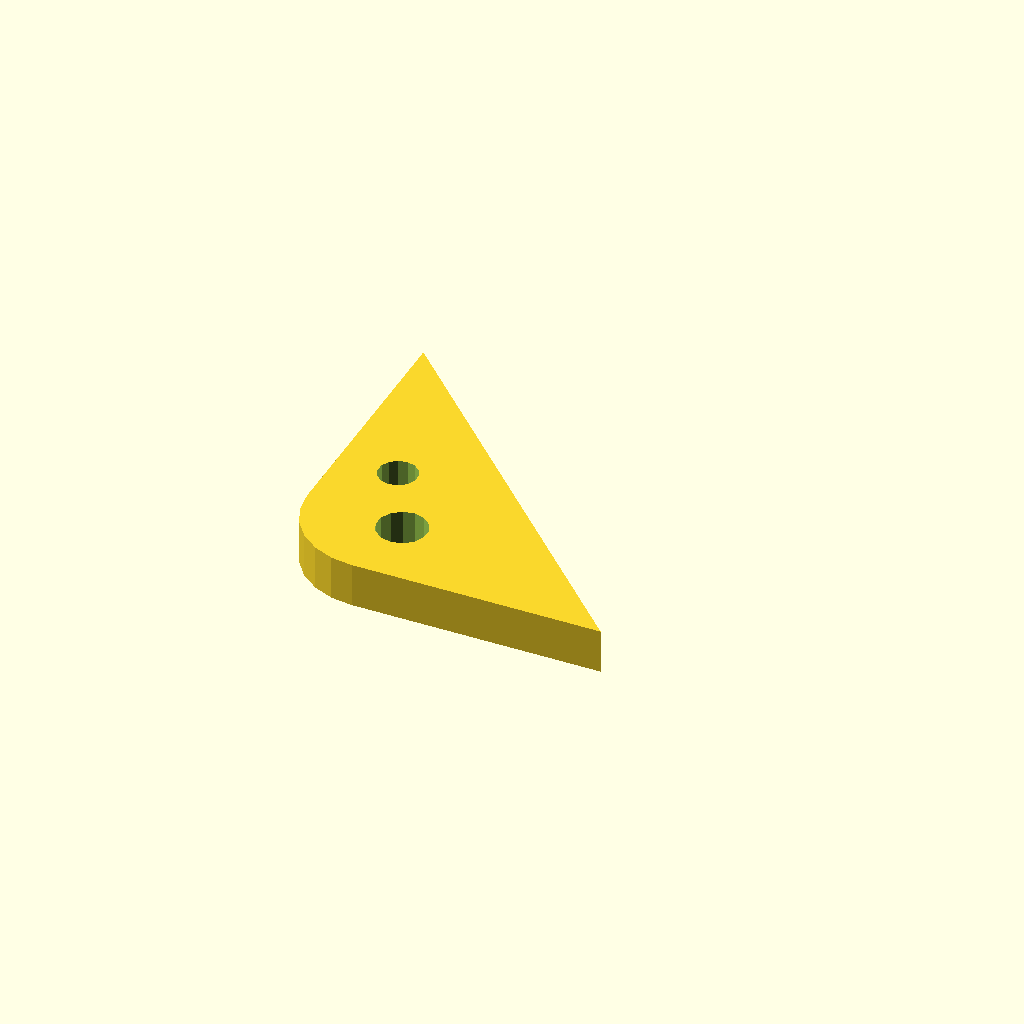
Cell 1 — every parameter at its default value.
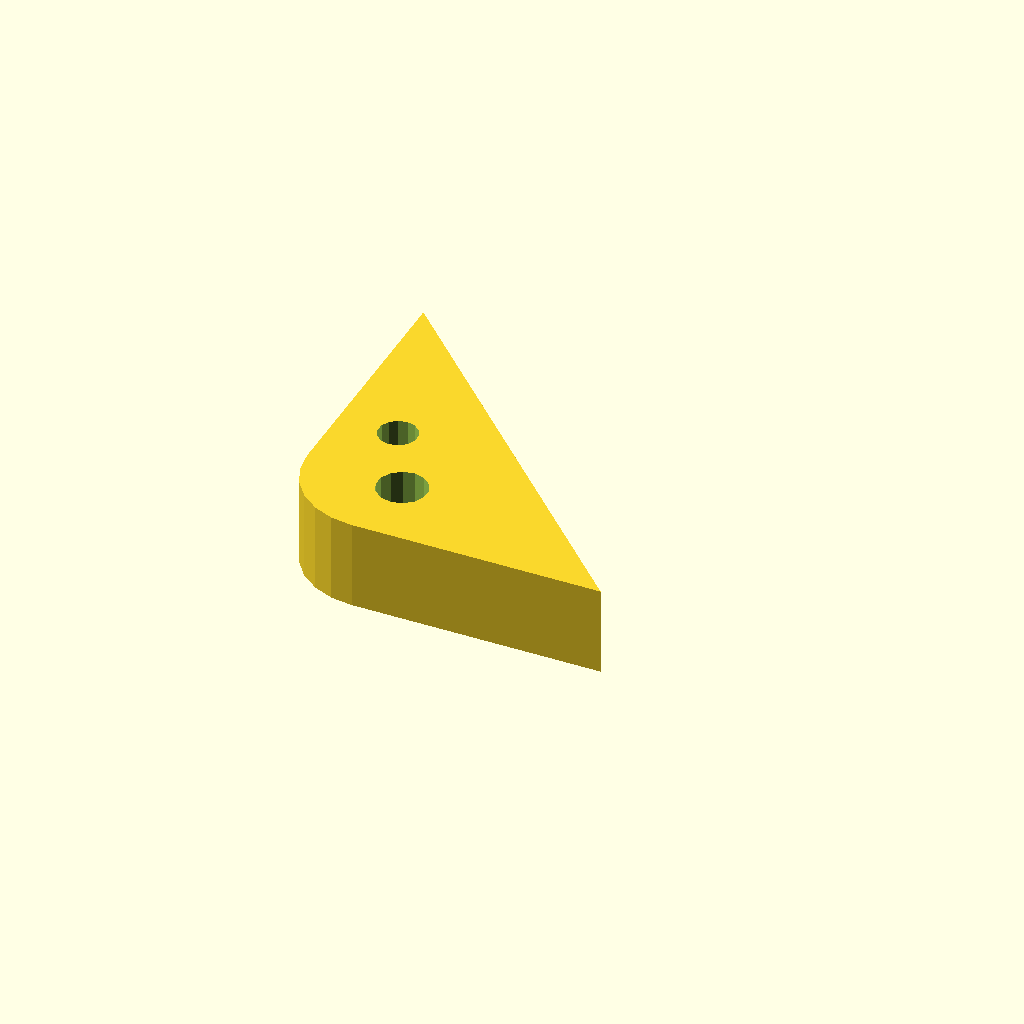
Cell 2 — plate_t set to 16, the other parameters unchanged.
All cells are drawn from one camera (rotation 55°, 0°, 25°, orthographic, colour scheme Cornfield), so only the parameter changes between them.
The OpenSCAD source (optional_data/data/sketch4/bracketplates/part_0034.scad):
$fn = 32;

// ----------------------------------------------------------------------
// Bracket plate: corner pad 60 x 60, fillet R15
// ----------------------------------------------------------------------

// --- parameters (mm) ---
hole_r = 3.5;             // bolt hole radius
plate_t = 8;              // plate thickness, Z (extrusion height)
leg_a = 60;               // base leg
leg_b = 60;               // height leg
fillet_r = 15;            // right-angle fillet radius
fit_tol = 0.05;           // declared fit tolerance (prompt contract)
free_tol = 0.3;           // declared free tolerance (prompt contract)

hole_d1 = 2 * hole_r + 2;
hole_d2 = 2 * hole_r;

profile = [[15, 0], [60, 0], [0, 60], [0, 15], [0.511, 11.118], [2.01, 7.5], [4.393, 4.393], [7.5, 2.01], [11.118, 0.511]];  // primary outline, 9 points, counter clockwise
void_1 = [[22.417, 14.059], [21.607, 15.89], [20.083, 17.189], [18.146, 17.698], [16.18, 17.316], [14.575, 16.118], [13.648, 14.343], [13.583, 12.341], [14.393, 10.51], [15.917, 9.211], [17.854, 8.702], [19.82, 9.084], [21.425, 10.282], [22.352, 12.057]];  // mount hole 1, 14 points
void_2 = [[14.236, 27.668], [13.606, 29.092], [12.42, 30.103], [10.913, 30.498], [9.384, 30.201], [8.136, 29.27], [7.415, 27.889], [7.364, 26.332], [7.994, 24.908], [9.18, 23.897], [10.687, 23.502], [12.216, 23.799], [13.464, 24.73], [14.185, 26.111]];  // mount hole 2, 14 points

// --- the one profile operation ---
difference() {
  linear_extrude(height = plate_t) polygon(points = profile);
  translate([0, 0, -1])
    linear_extrude(height = plate_t + 2) polygon(points = void_1);
  translate([0, 0, -1])
    linear_extrude(height = plate_t + 2) polygon(points = void_2);
}
Parameter table extracted from the source (name, type, default, range or options):
hole_r: number, default 3.5
plate_t: number, default 8
leg_a: number, default 60
leg_b: number, default 60
fillet_r: number, default 15
fit_tol: number, default 0.05
free_tol: number, default 0.3
